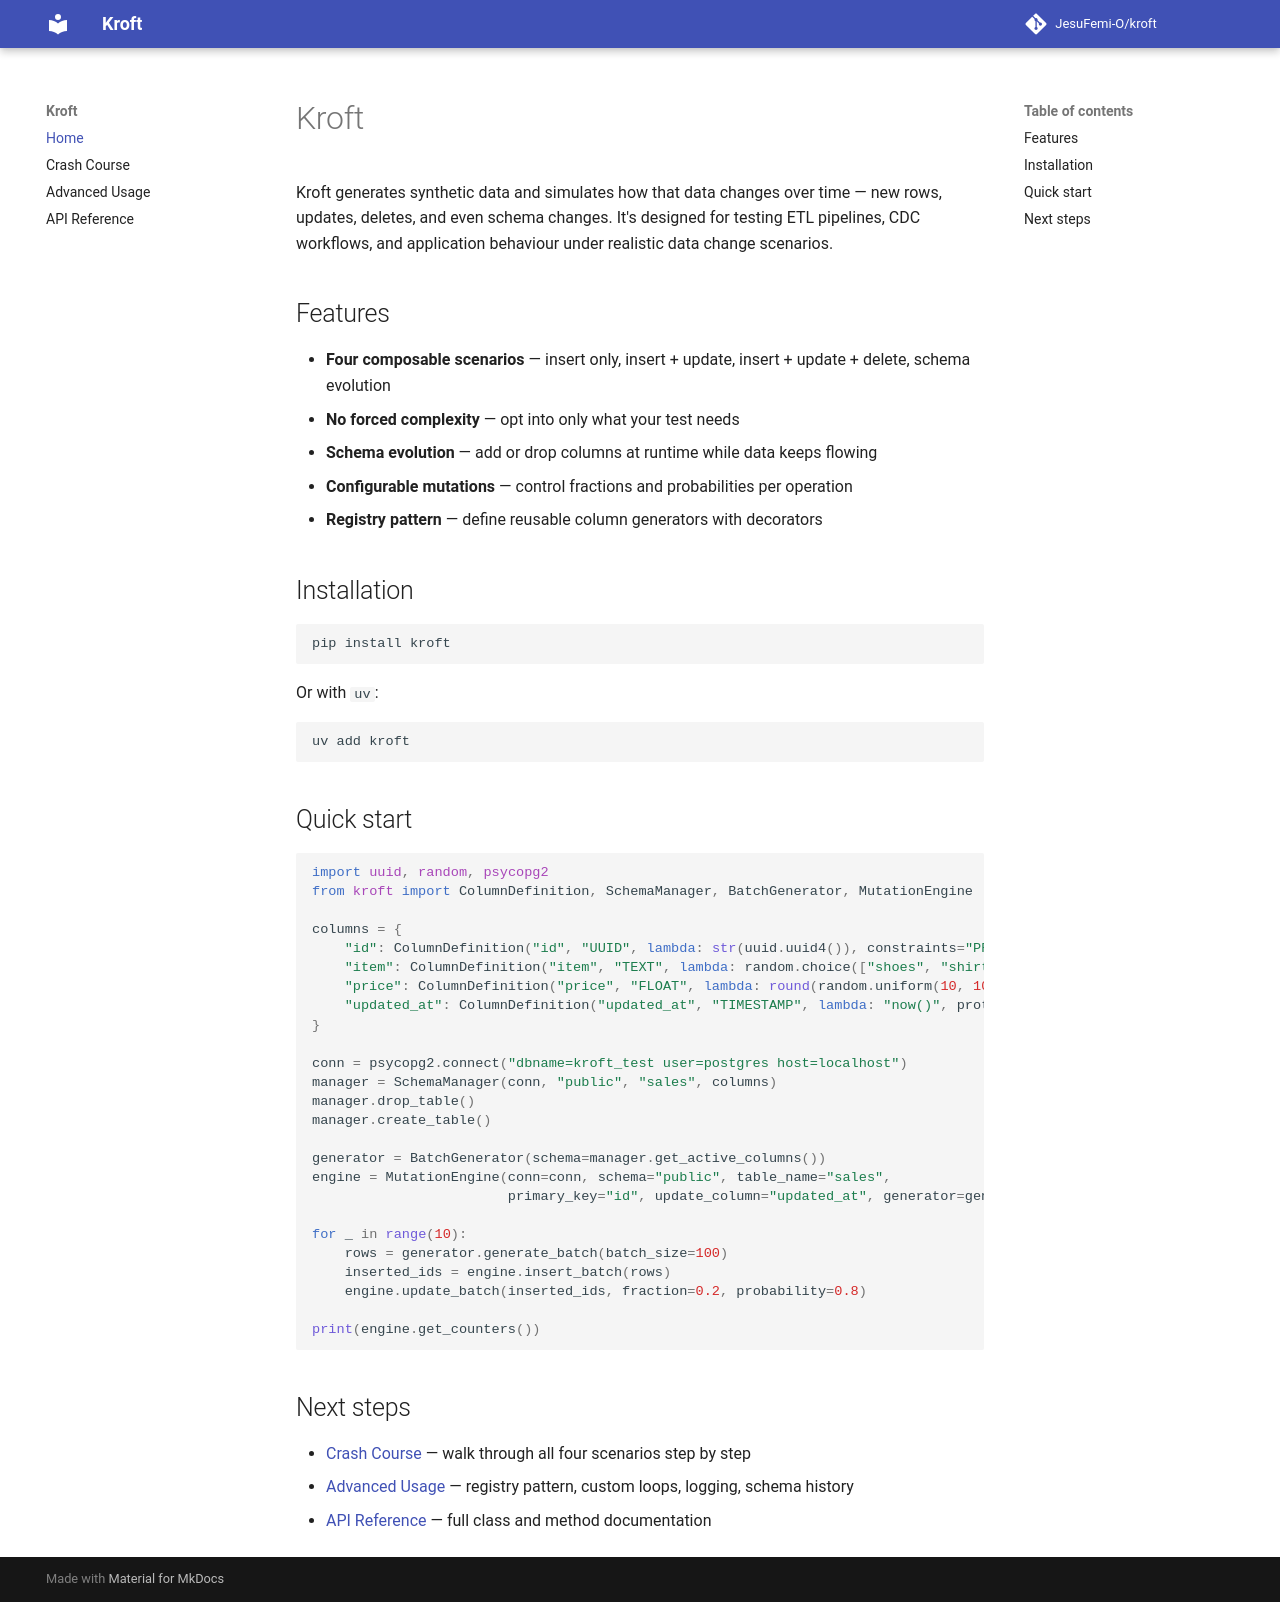

repository: JesuFemi-O/kroft · page: index.html · generator: mkdocs

# Kroft

Kroft generates synthetic data and simulates how that data changes over time — new rows, updates, deletes, and even schema changes. It's designed for testing ETL pipelines, CDC workflows, and application behaviour under realistic data change scenarios.

## Features

- **Four composable scenarios** — insert only, insert + update, insert + update + delete, schema evolution
- **No forced complexity** — opt into only what your test needs
- **Schema evolution** — add or drop columns at runtime while data keeps flowing
- **Configurable mutations** — control fractions and probabilities per operation
- **Registry pattern** — define reusable column generators with decorators

## Installation

```bash
pip install kroft
```

Or with `uv`:

```bash
uv add kroft
```

## Quick start

```python
import uuid, random, psycopg2
from kroft import ColumnDefinition, SchemaManager, BatchGenerator, MutationEngine

columns = {
    "id": ColumnDefinition("id", "UUID", lambda: str(uuid.uuid4()), constraints="PRIMARY KEY"),
    "item": ColumnDefinition("item", "TEXT", lambda: random.choice(["shoes", "shirt", "hat"])),
    "price": ColumnDefinition("price", "FLOAT", lambda: round(random.uniform(10, 100), 2)),
    "updated_at": ColumnDefinition("updated_at", "TIMESTAMP", lambda: "now()", protected=True),
}

conn = psycopg2.connect("dbname=kroft_test user=postgres host=localhost")
manager = SchemaManager(conn, "public", "sales", columns)
manager.drop_table()
manager.create_table()

generator = BatchGenerator(schema=manager.get_active_columns())
engine = MutationEngine(conn=conn, schema="public", table_name="sales",
                        primary_key="id", update_column="updated_at", generator=generator)

for _ in range(10):
    rows = generator.generate_batch(batch_size=100)
    inserted_ids = engine.insert_batch(rows)
    engine.update_batch(inserted_ids, fraction=0.2, probability=0.8)

print(engine.get_counters())
```

## Next steps

- [Crash Course](crash-course.md) — walk through all four scenarios step by step
- [Advanced Usage](advanced-usage.md) — registry pattern, custom loops, logging, schema history
- [API Reference](api-reference.md) — full class and method documentation
